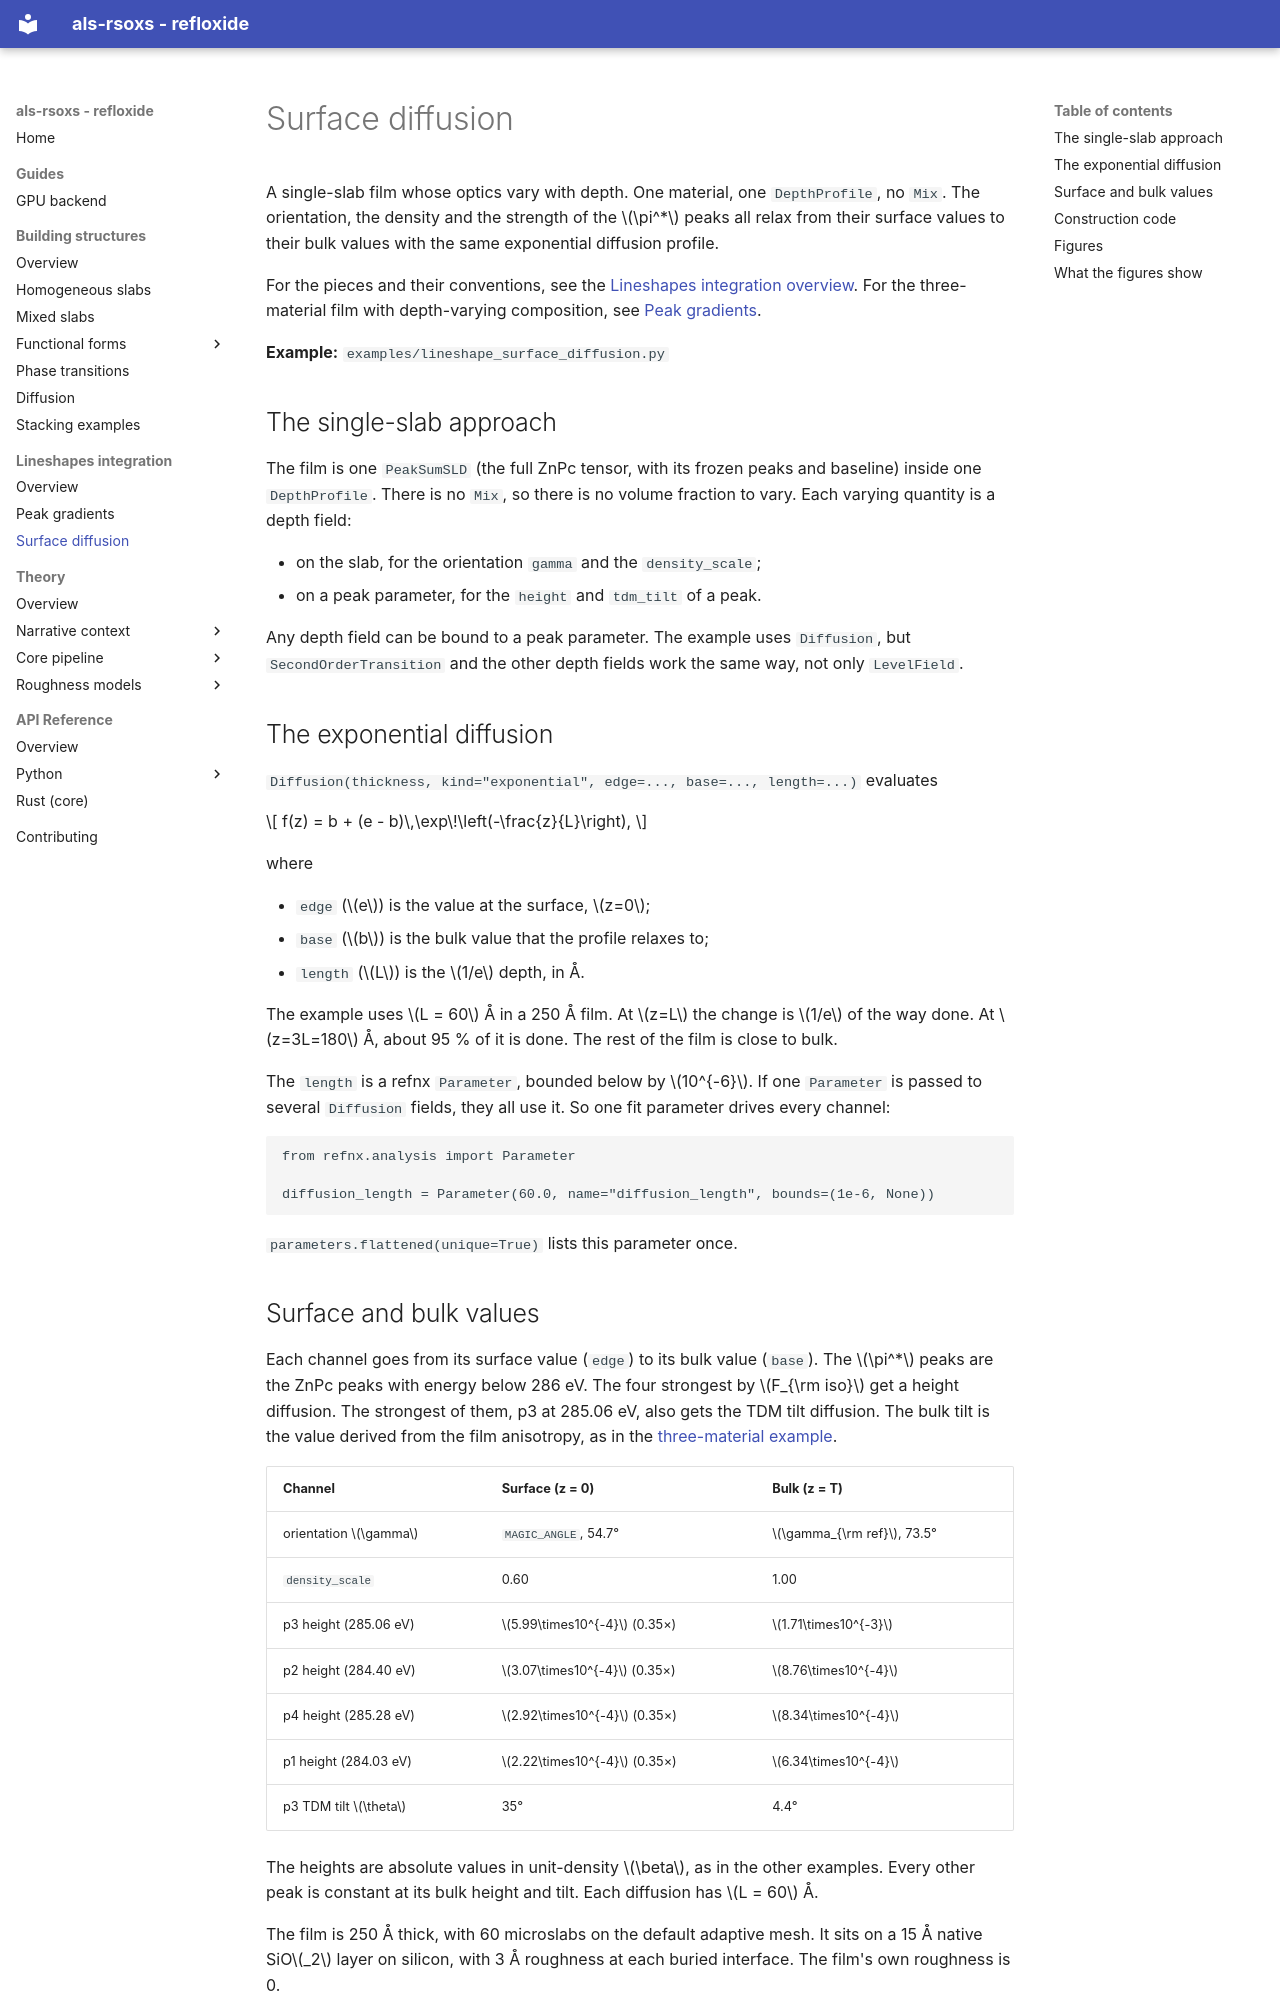

repository: ALS-RSOXS/refloxide · page: guides/lineshapes_integration/surface_diffusion/index.html · generator: mkdocs

# Surface diffusion

A single-slab film whose optics vary with depth. One material, one
`DepthProfile`, no `Mix`. The orientation, the density and the strength of the
$\pi^*$ peaks all relax from their surface values to their bulk values with
the same exponential diffusion profile.

For the pieces and their conventions, see the
[Lineshapes integration overview](index.md). For the three-material film
with depth-varying composition, see [Peak gradients](peak_gradients.md).

**Example:** `examples/lineshape_surface_diffusion.py`

## The single-slab approach

The film is one `PeakSumSLD` (the full ZnPc tensor, with its frozen peaks and
baseline) inside one `DepthProfile`. There is no `Mix`, so there is no volume
fraction to vary. Each varying quantity is a depth field:

- on the slab, for the orientation `gamma` and the `density_scale`;
- on a peak parameter, for the `height` and `tdm_tilt` of a peak.

Any depth field can be bound to a peak parameter. The example uses `Diffusion`,
but `SecondOrderTransition` and the other depth fields work the same way, not
only `LevelField`.

## The exponential diffusion

`Diffusion(thickness, kind="exponential", edge=..., base=..., length=...)`
evaluates

$$
f(z) = b + (e - b)\,\exp\!\left(-\frac{z}{L}\right),
$$

where

- `edge` ($e$) is the value at the surface, $z=0$;
- `base` ($b$) is the bulk value that the profile relaxes to;
- `length` ($L$) is the $1/e$ depth, in Å.

The example uses $L = 60$ Å in a 250 Å film. At $z=L$ the change is $1/e$ of
the way done. At $z=3L=180$ Å, about 95 % of it is done. The rest of the film
is close to bulk.

The `length` is a refnx `Parameter`, bounded below by $10^{-6}$. If one
`Parameter` is passed to several `Diffusion` fields, they all use it. So one
fit parameter drives every channel:

```python
from refnx.analysis import Parameter

diffusion_length = Parameter(60.0, name="diffusion_length", bounds=(1e-6, None))
```

`parameters.flattened(unique=True)` lists this parameter once.
